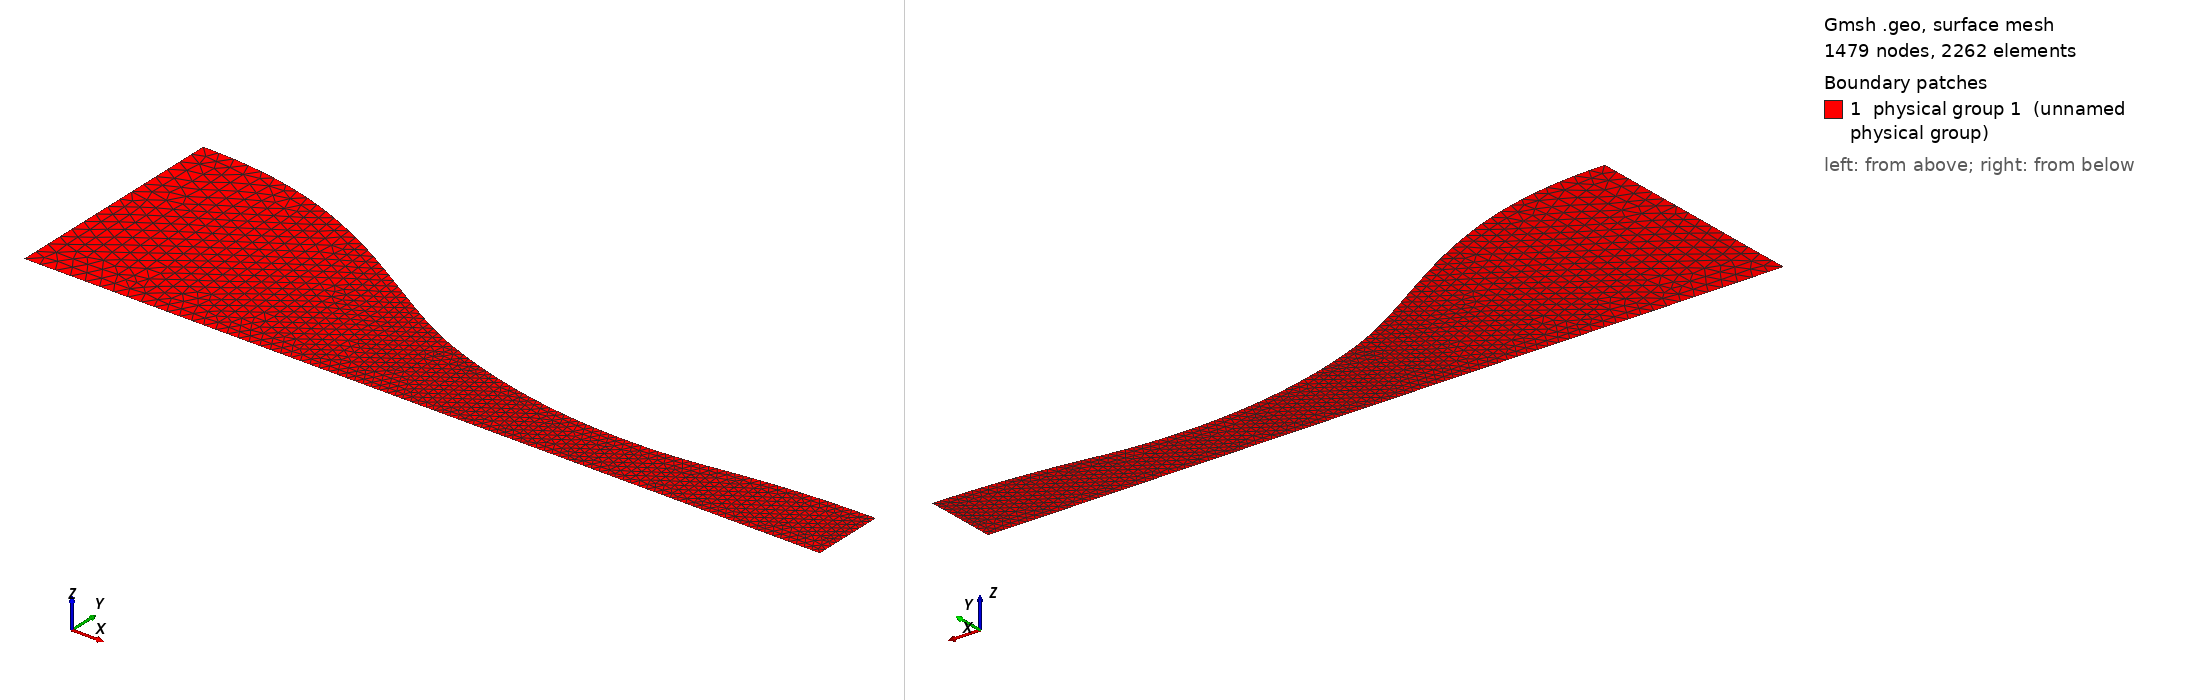

Gmsh geometry script, surface-meshed: 1479 nodes, 2262 surface elements. Boundary patches (legend numbers): 1 physical group 1 (unnamed physical group). Left view from above one corner, right view from below the opposite corner. Legend entries are the model's physical surfaces. The drawing asked Gmsh for element sizes between 1% and 20% of the model's largest extent; the script's own settings can give other sizes.

=== mesh.geo (drawn) ===
// ===========================================
// ==================================MESH FILE
// ===========================================

h = 0.0005;
// =====================================POINTS
Point(1) = {0, 0.036, 0.0, 5*h};
Point(2) = {0.000579866, 0.035998, 0.0, 4.97482*h};
Point(3) = {0.00115973, 0.0359918, 0.0, 4.94965*h};
Point(4) = {0.0017396, 0.0359814, 0.0, 4.92447*h};
Point(5) = {0.00231946, 0.0359665, 0.0, 4.89928*h};
Point(6) = {0.00289933, 0.0359472, 0.0, 4.87409*h};
Point(7) = {0.00347919, 0.0359232, 0.0, 4.84889*h};
Point(8) = {0.00405906, 0.0358944, 0.0, 4.82369*h};
Point(9) = {0.00463893, 0.0358607, 0.0, 4.79847*h};
Point(10) = {0.00521879, 0.0358219, 0.0, 4.77324*h};
Point(11) = {0.00579866, 0.0357781, 0.0, 4.74799*h};
Point(12) = {0.00637852, 0.035729, 0.0, 4.72272*h};
Point(13) = {0.00695839, 0.0356746, 0.0, 4.69744*h};
Point(14) = {0.00753826, 0.0356147, 0.0, 4.67213*h};
Point(15) = {0.00811812, 0.0355492, 0.0, 4.64679*h};
Point(16) = {0.00869799, 0.0354782, 0.0, 4.62143*h};
Point(17) = {0.00927785, 0.0354013, 0.0, 4.59603*h};
Point(18) = {0.00985772, 0.0353187, 0.0, 4.5706*h};
Point(19) = {0.0104376, 0.0352301, 0.0, 4.54513*h};
Point(20) = {0.0110174, 0.0351355, 0.0, 4.51962*h};
Point(21) = {0.0115973, 0.0350349, 0.0, 4.49407*h};
Point(22) = {0.0121772, 0.0349281, 0.0, 4.46847*h};
Point(23) = {0.012757, 0.0348151, 0.0, 4.44282*h};
Point(24) = {0.0133369, 0.0346958, 0.0, 4.41712*h};
Point(25) = {0.0139168, 0.0345703, 0.0, 4.39136*h};
Point(26) = {0.0144966, 0.0344383, 0.0, 4.36554*h};
Point(27) = {0.0150765, 0.0343, 0.0, 4.33966*h};
Point(28) = {0.0156564, 0.0341552, 0.0, 4.31371*h};
Point(29) = {0.0162362, 0.0340039, 0.0, 4.28769*h};
Point(30) = {0.0168161, 0.0338461, 0.0, 4.2616*h};
Point(31) = {0.017396, 0.0336818, 0.0, 4.23543*h};
Point(32) = {0.0179758, 0.0335109, 0.0, 4.20918*h};
Point(33) = {0.0185557, 0.0333334, 0.0, 4.18285*h};
Point(34) = {0.0191356, 0.0331494, 0.0, 4.15644*h};
Point(35) = {0.0197154, 0.0329588, 0.0, 4.12994*h};
Point(36) = {0.0202953, 0.0327617, 0.0, 4.10335*h};
Point(37) = {0.0208752, 0.0325581, 0.0, 4.07666*h};
Point(38) = {0.021455, 0.0323479, 0.0, 4.04989*h};
Point(39) = {0.0220349, 0.0321313, 0.0, 4.02301*h};
Point(40) = {0.0226148, 0.0319082, 0.0, 3.99604*h};
Point(41) = {0.0231946, 0.0316788, 0.0, 3.96896*h};
Point(42) = {0.0237745, 0.031443, 0.0, 3.94178*h};
Point(43) = {0.0243544, 0.0312009, 0.0, 3.9145*h};
Point(44) = {0.0249342, 0.0309526, 0.0, 3.88711*h};
Point(45) = {0.0255141, 0.0306983, 0.0, 3.85962*h};
Point(46) = {0.026094, 0.0304378, 0.0, 3.83202*h};
Point(47) = {0.0266738, 0.0301715, 0.0, 3.80432*h};
Point(48) = {0.0272537, 0.0298993, 0.0, 3.77651*h};
Point(49) = {0.0278336, 0.0296213, 0.0, 3.74859*h};
Point(50) = {0.0284134, 0.0293378, 0.0, 3.72056*h};
Point(51) = {0.0289933, 0.0290488, 0.0, 3.69243*h};
Point(52) = {0.0295732, 0.0287544, 0.0, 3.6642*h};
Point(53) = {0.030153, 0.0284548, 0.0, 3.63586*h};
Point(54) = {0.0307329, 0.0281502, 0.0, 3.60742*h};
Point(55) = {0.0313128, 0.0278407, 0.0, 3.57889*h};
Point(56) = {0.0318926, 0.0275265, 0.0, 3.55025*h};
Point(57) = {0.0324725, 0.0272079, 0.0, 3.52152*h};
Point(58) = {0.0330523, 0.0268848, 0.0, 3.49271*h};
Point(59) = {0.0336322, 0.0265577, 0.0, 3.4638*h};
Point(60) = {0.0342121, 0.0262267, 0.0, 3.43481*h};
Point(61) = {0.0347919, 0.025892, 0.0, 3.40574*h};
Point(62) = {0.0353718, 0.0255539, 0.0, 3.3766*h};
Point(63) = {0.0359517, 0.0252126, 0.0, 3.34738*h};
Point(64) = {0.0365315, 0.0248683, 0.0, 3.3181*h};
Point(65) = {0.0371114, 0.0245213, 0.0, 3.28877*h};
Point(66) = {0.0376913, 0.024172, 0.0, 3.25937*h};
Point(67) = {0.0382711, 0.0238206, 0.0, 3.22994*h};
Point(68) = {0.038851, 0.0234674, 0.0, 3.20046*h};
Point(69) = {0.0394309, 0.0231127, 0.0, 3.17095*h};
Point(70) = {0.0400107, 0.0227569, 0.0, 3.14141*h};
Point(71) = {0.0405906, 0.0224003, 0.0, 3.11185*h};
Point(72) = {0.0411705, 0.0220432, 0.0, 3.08228*h};
Point(73) = {0.0417503, 0.0216859, 0.0, 3.05271*h};
Point(74) = {0.0423302, 0.0213289, 0.0, 3.02315*h};
Point(75) = {0.0429101, 0.0209724, 0.0, 2.9936*h};
Point(76) = {0.0434899, 0.0206171, 0.0, 2.96407*h};
Point(77) = {0.0440698, 0.0202632, 0.0, 2.93457*h};
Point(78) = {0.0446497, 0.0199113, 0.0, 2.90512*h};
Point(79) = {0.0452295, 0.0195618, 0.0, 2.87573*h};
Point(80) = {0.0458094, 0.019215, 0.0, 2.84639*h};
Point(81) = {0.0463893, 0.0188715, 0.0, 2.81713*h};
Point(82) = {0.0469691, 0.0185317, 0.0, 2.78795*h};
Point(83) = {0.047549, 0.0181959, 0.0, 2.75886*h};
Point(84) = {0.0481289, 0.0178646, 0.0, 2.72986*h};
Point(85) = {0.0487087, 0.0175384, 0.0, 2.70098*h};
Point(86) = {0.0492886, 0.017218, 0.0, 2.67221*h};
Point(87) = {0.0498685, 0.016904, 0.0, 2.64358*h};
Point(88) = {0.0504483, 0.016597, 0.0, 2.6151*h};
Point(89) = {0.0510282, 0.0162977, 0.0, 2.58676*h};
Point(90) = {0.0516081, 0.0160067, 0.0, 2.5586*h};
Point(91) = {0.0521879, 0.0157242, 0.0, 2.53059*h};
Point(92) = {0.0527678, 0.0154509, 0.0, 2.50276*h};
Point(93) = {0.0533477, 0.015187, 0.0, 2.4751*h};
Point(94) = {0.0539275, 0.0149329, 0.0, 2.44761*h};
Point(95) = {0.0545074, 0.0146882, 0.0, 2.42029*h};
Point(96) = {0.0550872, 0.0144517, 0.0, 2.3931*h};
Point(97) = {0.0556671, 0.0142222, 0.0, 2.36602*h};
Point(98) = {0.056247, 0.0139985, 0.0, 2.33903*h};
Point(99) = {0.0568268, 0.0137792, 0.0, 2.31212*h};
Point(100) = {0.0574067, 0.0135639, 0.0, 2.28526*h};
Point(101) = {0.0579866, 0.0133527, 0.0, 2.25847*h};
Point(102) = {0.0585664, 0.0131459, 0.0, 2.23174*h};
Point(103) = {0.0591463, 0.0129439, 0.0, 2.20508*h};
Point(104) = {0.0597262, 0.0127468, 0.0, 2.17849*h};
Point(105) = {0.060306, 0.0125548, 0.0, 2.15197*h};
Point(106) = {0.0608859, 0.0123679, 0.0, 2.12552*h};
Point(107) = {0.0614658, 0.0121857, 0.0, 2.09913*h};
Point(108) = {0.0620456, 0.0120082, 0.0, 2.0728*h};
Point(109) = {0.0626255, 0.0118351, 0.0, 2.04652*h};
Point(110) = {0.0632054, 0.0116663, 0.0, 2.0203*h};
Point(111) = {0.0637852, 0.0115019, 0.0, 1.99413*h};
Point(112) = {0.0643651, 0.0113418, 0.0, 1.96802*h};
Point(113) = {0.064945, 0.0111861, 0.0, 1.94195*h};
Point(114) = {0.0655248, 0.011035, 0.0, 1.91593*h};
Point(115) = {0.0661047, 0.0108884, 0.0, 1.88996*h};
Point(116) = {0.0666846, 0.0107462, 0.0, 1.86404*h};
Point(117) = {0.0672644, 0.0106085, 0.0, 1.83817*h};
Point(118) = {0.0678443, 0.0104751, 0.0, 1.81233*h};
Point(119) = {0.0684242, 0.010346, 0.0, 1.78654*h};
Point(120) = {0.069004, 0.0102212, 0.0, 1.76079*h};
Point(121) = {0.0695839, 0.0101006, 0.0, 1.73507*h};
Point(122) = {0.0701638, 0.00998414, 0.0, 1.70939*h};
Point(123) = {0.0707436, 0.00987196, 0.0, 1.68375*h};
Point(124) = {0.0713235, 0.00976401, 0.0, 1.65814*h};
Point(125) = {0.0719034, 0.00966029, 0.0, 1.63257*h};
Point(126) = {0.0724832, 0.00956079, 0.0, 1.60702*h};
Point(127) = {0.0730631, 0.00946549, 0.0, 1.58151*h};
Point(128) = {0.073643, 0.00937435, 0.0, 1.55602*h};
Point(129) = {0.0742228, 0.00928735, 0.0, 1.53057*h};
Point(130) = {0.0748027, 0.00920447, 0.0, 1.50513*h};
Point(131) = {0.0753826, 0.0091257, 0.0, 1.47973*h};
Point(132) = {0.0759624, 0.00905102, 0.0, 1.45434*h};
Point(133) = {0.0765423, 0.00898043, 0.0, 1.42898*h};
Point(134) = {0.0771221, 0.00891393, 0.0, 1.40364*h};
Point(135) = {0.077702, 0.00885152, 0.0, 1.37832*h};
Point(136) = {0.0782819, 0.00879318, 0.0, 1.35302*h};
Point(137) = {0.0788617, 0.00873891, 0.0, 1.32773*h};
Point(138) = {0.0794416, 0.0086887, 0.0, 1.30246*h};
Point(139) = {0.0800215, 0.00864253, 0.0, 1.2772*h};
Point(140) = {0.0806013, 0.0086004, 0.0, 1.25196*h};
Point(141) = {0.0811812, 0.00856229, 0.0, 1.22673*h};
Point(142) = {0.0817611, 0.0085282, 0.0, 1.20151*h};
Point(143) = {0.0823409, 0.00849813, 0.0, 1.1763*h};
Point(144) = {0.0829208, 0.00847208, 0.0, 1.1511*h};
Point(145) = {0.0835007, 0.00845005, 0.0, 1.12591*h};
Point(146) = {0.0840805, 0.00843202, 0.0, 1.10072*h};
Point(147) = {0.0846604, 0.00841801, 0.0, 1.07553*h};
Point(148) = {0.0852403, 0.008408, 0.0, 1.05035*h};
Point(149) = {0.0858201, 0.008402, 0.0, 1.02518*h};
Point(150) = {0.0864, 0.0084, 0.0, 1*h};
Point(151) = {0.0867691, 0.00840081, 0.0, 1*h};
Point(152) = {0.0871381, 0.00840325, 0.0, 1*h};
Point(153) = {0.0875072, 0.00840731, 0.0, 1*h};
Point(154) = {0.0878762, 0.00841299, 0.0, 1*h};
Point(155) = {0.0882453, 0.00842028, 0.0, 1*h};
Point(156) = {0.0886144, 0.00842919, 0.0, 1*h};
Point(157) = {0.0889834, 0.00843972, 0.0, 1*h};
Point(158) = {0.0893525, 0.00845188, 0.0, 1*h};
Point(159) = {0.0897215, 0.00846567, 0.0, 1*h};
Point(160) = {0.0900906, 0.00848109, 0.0, 1*h};
Point(161) = {0.0904596, 0.00849816, 0.0, 1*h};
Point(162) = {0.0908287, 0.00851687, 0.0, 1*h};
Point(163) = {0.0911978, 0.0085372, 0.0, 1*h};
Point(164) = {0.0915668, 0.00855915, 0.0, 1*h};
Point(165) = {0.0919359, 0.00858271, 0.0, 1*h};
Point(166) = {0.0923049, 0.00860787, 0.0, 1*h};
Point(167) = {0.092674, 0.00863463, 0.0, 1*h};
Point(168) = {0.0930431, 0.00866301, 0.0, 1*h};
Point(169) = {0.0934121, 0.00869305, 0.0, 1*h};
Point(170) = {0.0937812, 0.00872475, 0.0, 1*h};
Point(171) = {0.0941502, 0.00875816, 0.0, 1*h};
Point(172) = {0.0945193, 0.00879328, 0.0, 1*h};
Point(173) = {0.0948883, 0.00883007, 0.0, 1*h};
Point(174) = {0.0952574, 0.00886849, 0.0, 1*h};
Point(175) = {0.0956265, 0.00890852, 0.0, 1*h};
Point(176) = {0.0959955, 0.0089501, 0.0, 1*h};
Point(177) = {0.0963646, 0.00899323, 0.0, 1*h};
Point(178) = {0.0967336, 0.00903795, 0.0, 1*h};
Point(179) = {0.0971027, 0.00908437, 0.0, 1*h};
Point(180) = {0.0974718, 0.00913257, 0.0, 1*h};
Point(181) = {0.0978408, 0.00918264, 0.0, 1*h};
Point(182) = {0.0982099, 0.00923464, 0.0, 1*h};
Point(183) = {0.0985789, 0.00928828, 0.0, 1*h};
Point(184) = {0.098948, 0.00934313, 0.0, 1*h};
Point(185) = {0.0993171, 0.00939874, 0.0, 1*h};
Point(186) = {0.0996861, 0.00945466, 0.0, 1*h};
Point(187) = {0.100055, 0.00951045, 0.0, 1*h};
Point(188) = {0.100424, 0.00956582, 0.0, 1*h};
Point(189) = {0.100793, 0.00962064, 0.0, 1*h};
Point(190) = {0.101162, 0.00967477, 0.0, 1*h};
Point(191) = {0.101531, 0.00972808, 0.0, 1*h};
Point(192) = {0.1019, 0.00978043, 0.0, 1*h};
Point(193) = {0.10227, 0.00983178, 0.0, 1*h};
Point(194) = {0.102639, 0.00988216, 0.0, 1*h};
Point(195) = {0.103008, 0.00993166, 0.0, 1*h};
Point(196) = {0.103377, 0.00998034, 0.0, 1*h};
Point(197) = {0.103746, 0.0100283, 0.0, 1*h};
Point(198) = {0.104115, 0.0100755, 0.0, 1*h};
Point(199) = {0.104484, 0.010122, 0.0, 1*h};
Point(200) = {0.104853, 0.0101677, 0.0, 1*h};
Point(201) = {0.105222, 0.0102125, 0.0, 1*h};
Point(202) = {0.105591, 0.0102565, 0.0, 1*h};
Point(203) = {0.10596, 0.0102995, 0.0, 1*h};
Point(204) = {0.106329, 0.0103416, 0.0, 1*h};
Point(205) = {0.106698, 0.0103828, 0.0, 1*h};
Point(206) = {0.107067, 0.0104231, 0.0, 1*h};
Point(207) = {0.107436, 0.0104625, 0.0, 1*h};
Point(208) = {0.107805, 0.010501, 0.0, 1*h};
Point(209) = {0.108174, 0.0105387, 0.0, 1*h};
Point(210) = {0.108544, 0.0105756, 0.0, 1*h};
Point(211) = {0.108913, 0.0106115, 0.0, 1*h};
Point(212) = {0.109282, 0.0106465, 0.0, 1*h};
Point(213) = {0.109651, 0.0106806, 0.0, 1*h};
Point(214) = {0.11002, 0.0107137, 0.0, 1*h};
Point(215) = {0.110389, 0.0107459, 0.0, 1*h};
Point(216) = {0.110758, 0.0107772, 0.0, 1*h};
Point(217) = {0.111127, 0.0108076, 0.0, 1*h};
Point(218) = {0.111496, 0.0108371, 0.0, 1*h};
Point(219) = {0.111865, 0.0108656, 0.0, 1*h};
Point(220) = {0.112234, 0.0108933, 0.0, 1*h};
Point(221) = {0.112603, 0.01092, 0.0, 1*h};
Point(222) = {0.112972, 0.0109457, 0.0, 1*h};
Point(223) = {0.113341, 0.0109706, 0.0, 1*h};
Point(224) = {0.11371, 0.0109945, 0.0, 1*h};
Point(225) = {0.114079, 0.0110174, 0.0, 1*h};
Point(226) = {0.114448, 0.0110395, 0.0, 1*h};
Point(227) = {0.114818, 0.0110605, 0.0, 1*h};
Point(228) = {0.115187, 0.0110807, 0.0, 1*h};
Point(229) = {0.115556, 0.0110999, 0.0, 1*h};
Point(230) = {0.115925, 0.0111182, 0.0, 1*h};
Point(231) = {0.116294, 0.0111355, 0.0, 1*h};
Point(232) = {0.116663, 0.0111519, 0.0, 1*h};
Point(233) = {0.117032, 0.0111674, 0.0, 1*h};
Point(234) = {0.117401, 0.0111819, 0.0, 1*h};
Point(235) = {0.11777, 0.0111955, 0.0, 1*h};
Point(236) = {0.118139, 0.0112081, 0.0, 1*h};
Point(237) = {0.118508, 0.0112198, 0.0, 1*h};
Point(238) = {0.118877, 0.0112306, 0.0, 1*h};
Point(239) = {0.119246, 0.0112404, 0.0, 1*h};
Point(240) = {0.119615, 0.0112493, 0.0, 1*h};
Point(241) = {0.119984, 0.0112572, 0.0, 1*h};
Point(242) = {0.120353, 0.0112642, 0.0, 1*h};
Point(243) = {0.120722, 0.0112703, 0.0, 1*h};
Point(244) = {0.121092, 0.0112755, 0.0, 1*h};
Point(245) = {0.121461, 0.0112797, 0.0, 1*h};
Point(246) = {0.12183, 0.0112829, 0.0, 1*h};
Point(247) = {0.122199, 0.0112852, 0.0, 1*h};
Point(248) = {0.122568, 0.0112866, 0.0, 1*h};
Point(249) = {0.122937, 0.0112871, 0.0, 1*h};

 // symmetry
Point(251) = {0, 0, 0, 5*h};
Point(252) = {0.0864, 0, 0, 1*h};
Point(253) = {0.122937, 0, 0, 1*h};


// =====================================CURVES

Spline(1) = {1:150};
Spline(2) = {150:249};
Line(3) = {251, 252};
Line(4) = {252, 253};
Line(5) = {251, 1};
Line(6) = {253, 249};


// =====================================LOOPS

Line Loop(1) = {1, 2, -6, -3, -4, 5};


// =====================================SURFS

Plane Surface(1) = {1};

Physical Surface(1) = {1};
Physical Line("WALL") = {1,2};
Physical Line("INLET") = {5};
Physical Line("OUTLET") = {6};
Physical Line("SYMMETRY") = {3,4};


// 1: MeshAdapt, 2: Automatic, 3: Initial mesh only, 5: Delaunay, 6: Frontal-Delaunay, 7: BAMG, 8: Frontal-Delaunay for Quads, 9: Packing of Parallelograms
Mesh.Algorithm = 1;

//Mesh.RandomFactor = 1e-09;
